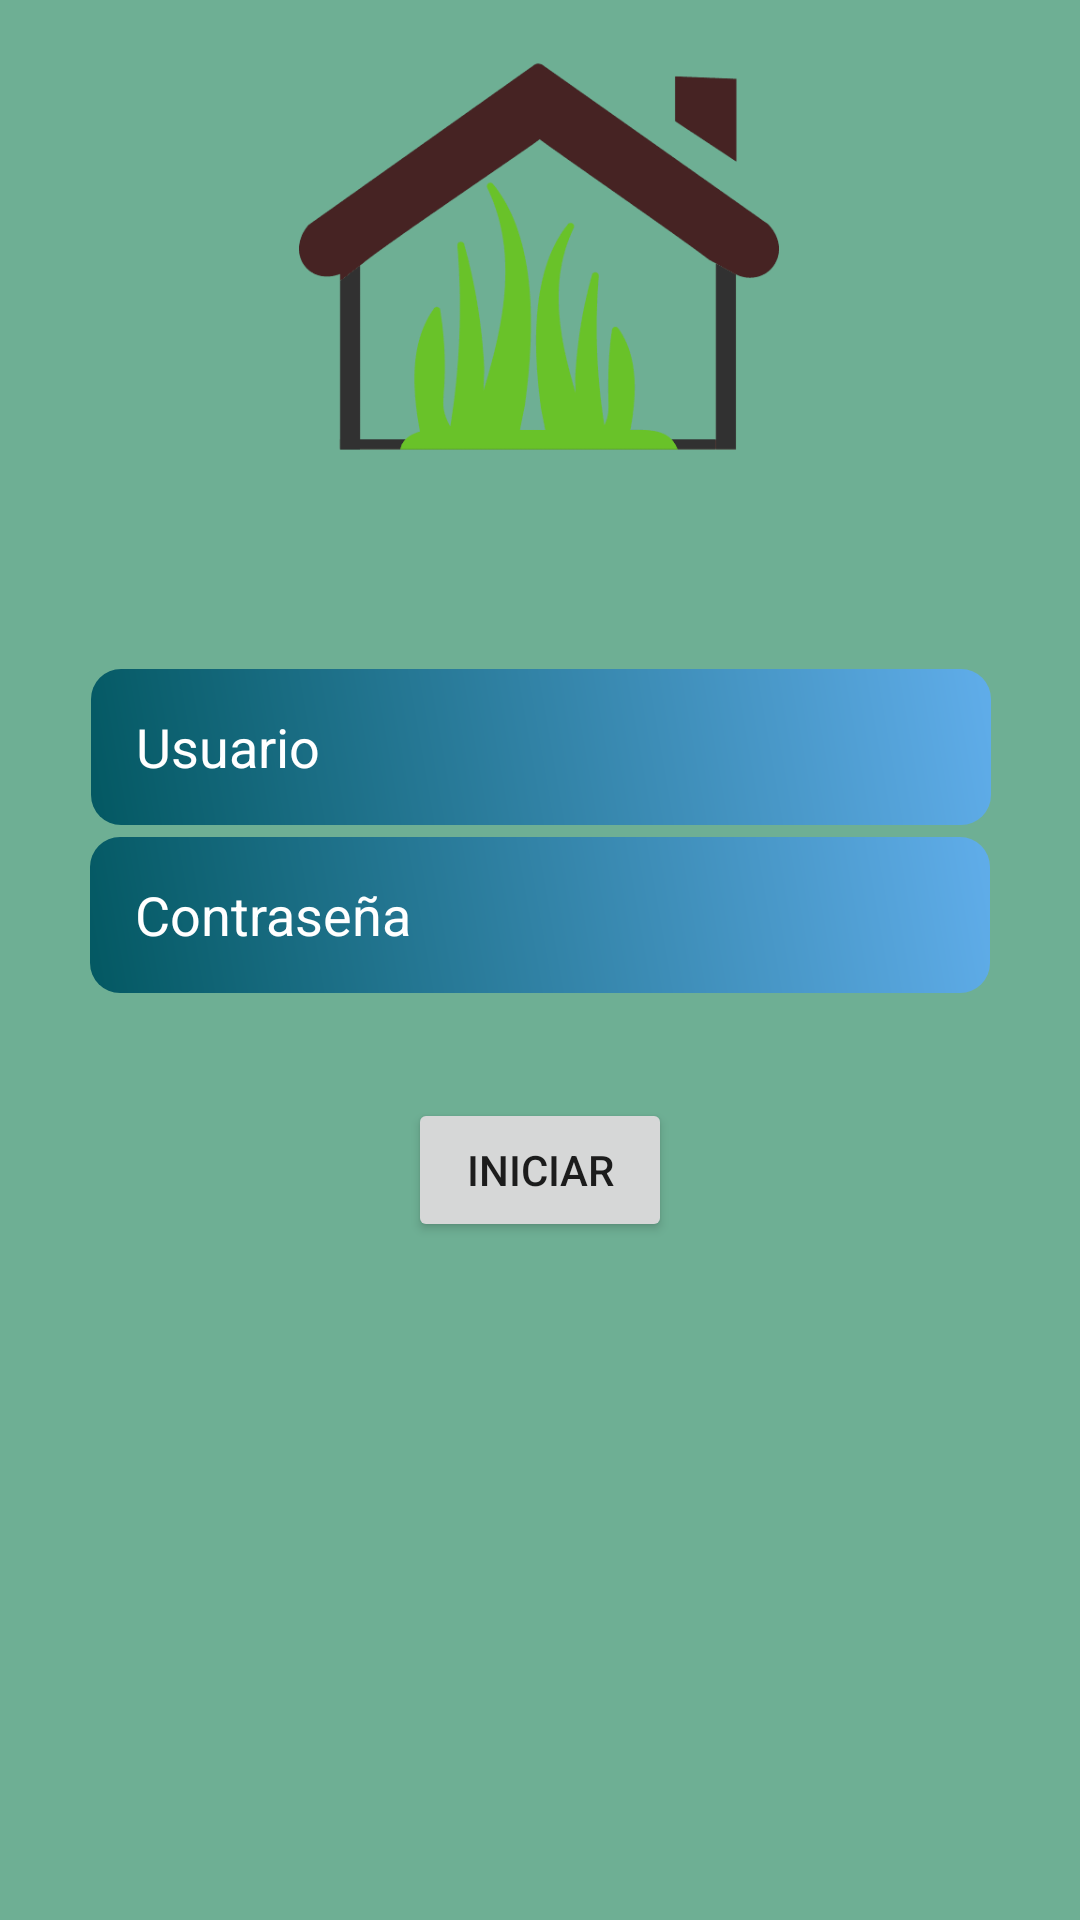

Android layout source for this screen:
<!-- AndroidManifest.xml: application theme Theme.InmobiliariaLab3 -->
<!-- res/layout/activity_login.xml -->
<?xml version="1.0" encoding="utf-8"?>
<androidx.constraintlayout.widget.ConstraintLayout xmlns:android="http://schemas.android.com/apk/res/android"
    xmlns:app="http://schemas.android.com/apk/res-auto"
    xmlns:tools="http://schemas.android.com/tools"
    android:id="@+id/main"
    android:layout_width="match_parent"
    android:layout_height="match_parent"
    android:background="#6EAF94"
    tools:context=".ui.login.LoginActivity">

    <EditText
        android:id="@+id/etUsuario"
        android:layout_width="300dp"
        android:layout_height="52dp"
        android:layout_marginTop="56dp"
        android:background="@drawable/fondo"
        android:ems="10"
        android:hint="Usuario"
        android:inputType="text"
        android:paddingHorizontal="15dp"
        android:textColor="#FFFFFF"
        android:textColorHint="#FFFFFF"
        app:layout_constraintEnd_toEndOf="parent"
        app:layout_constraintHorizontal_bias="0.504"
        app:layout_constraintStart_toStartOf="parent"
        app:layout_constraintTop_toBottomOf="@+id/imageView2" />

    <EditText
        android:id="@+id/etContrasenia"
        android:layout_width="300dp"
        android:layout_height="52dp"
        android:layout_marginTop="4dp"
        android:background="@drawable/fondo"
        android:ems="10"
        android:hint="Contraseña"
        android:inputType="textPassword"
        android:paddingHorizontal="15dp"
        android:textColor="#FFFFFF"
        android:textColorHint="#FFFFFF"
        app:layout_constraintEnd_toEndOf="parent"
        app:layout_constraintHorizontal_bias="0.502"
        app:layout_constraintStart_toStartOf="parent"
        app:layout_constraintTop_toBottomOf="@+id/etUsuario" />

    <Button
        android:id="@+id/btLogin"
        android:layout_width="wrap_content"
        android:layout_height="wrap_content"
        android:text="Iniciar"
        app:layout_constraintBottom_toBottomOf="parent"
        app:layout_constraintEnd_toEndOf="parent"
        app:layout_constraintStart_toStartOf="parent"
        app:layout_constraintTop_toBottomOf="@+id/spin_kit"
        app:layout_constraintVertical_bias="0.0" />

    <TextView
        android:id="@+id/tvError"
        android:layout_width="wrap_content"
        android:layout_height="wrap_content"
        android:layout_marginTop="8dp"
        android:background="#FF0000"
        android:textColor="#FFFFFF"
        android:textSize="20sp"
        app:layout_constraintEnd_toEndOf="parent"
        app:layout_constraintStart_toStartOf="parent"
        app:layout_constraintTop_toBottomOf="@+id/etContrasenia" />

    <com.github.ybq.android.spinkit.SpinKitView
        android:id="@+id/spin_kit"
        style="@style/SpinKitView.Large.Wave"
        android:layout_width="118dp"
        android:layout_height="57dp"
        android:layout_gravity="center"
        android:layout_marginTop="4dp"
        android:visibility="gone"
        app:layout_constraintEnd_toEndOf="parent"
        app:layout_constraintHorizontal_bias="0.498"
        app:layout_constraintStart_toStartOf="parent"
        app:layout_constraintTop_toBottomOf="@+id/tvError" />

    <ImageView
        android:id="@+id/imageView2"
        android:layout_width="160dp"
        android:layout_height="163dp"
        android:layout_marginTop="4dp"
        app:layout_constraintEnd_toEndOf="parent"
        app:layout_constraintHorizontal_bias="0.498"
        app:layout_constraintStart_toStartOf="parent"
        app:layout_constraintTop_toTopOf="parent"
        app:srcCompat="@drawable/ic_login" />
</androidx.constraintlayout.widget.ConstraintLayout>
<!-- resources referenced by this layout -->
<resources>
  <!-- drawable fondo (drawable) -->
  <?xml version="1.0" encoding="utf-8"?>
  <shape xmlns:android="http://schemas.android.com/apk/res/android">
  <corners android:radius="10dp"/>
      <gradient
          android:angle="45"
          android:startColor="#035862"
          android:endColor="#60ADEA"/>
  </shape>
  <!-- drawable ic_login: png bitmap (drawable, 13578 bytes) -->
  <style name="Theme.InmobiliariaLab3" parent="Theme.MaterialComponents.DayNight.DarkActionBar">
          
          <item name="colorPrimary">@color/purple_500</item>
          <item name="colorPrimaryVariant">@color/purple_700</item>
          <item name="colorOnPrimary">@color/white</item>
          
          <item name="colorSecondary">@color/teal_200</item>
          <item name="colorSecondaryVariant">@color/teal_700</item>
          <item name="colorOnSecondary">@color/black</item>
          
          <item name="android:statusBarColor">?attr/colorPrimaryVariant</item>
          
      </style>
  <color name="purple_500">#677CF4</color>
  <color name="purple_700">#096960</color>
  <color name="white">#FFFFFFFF</color>
  <color name="teal_200">#FF03DAC5</color>
  <color name="teal_700">#4CAF50</color>
  <color name="black">#FF000000</color>
</resources>
